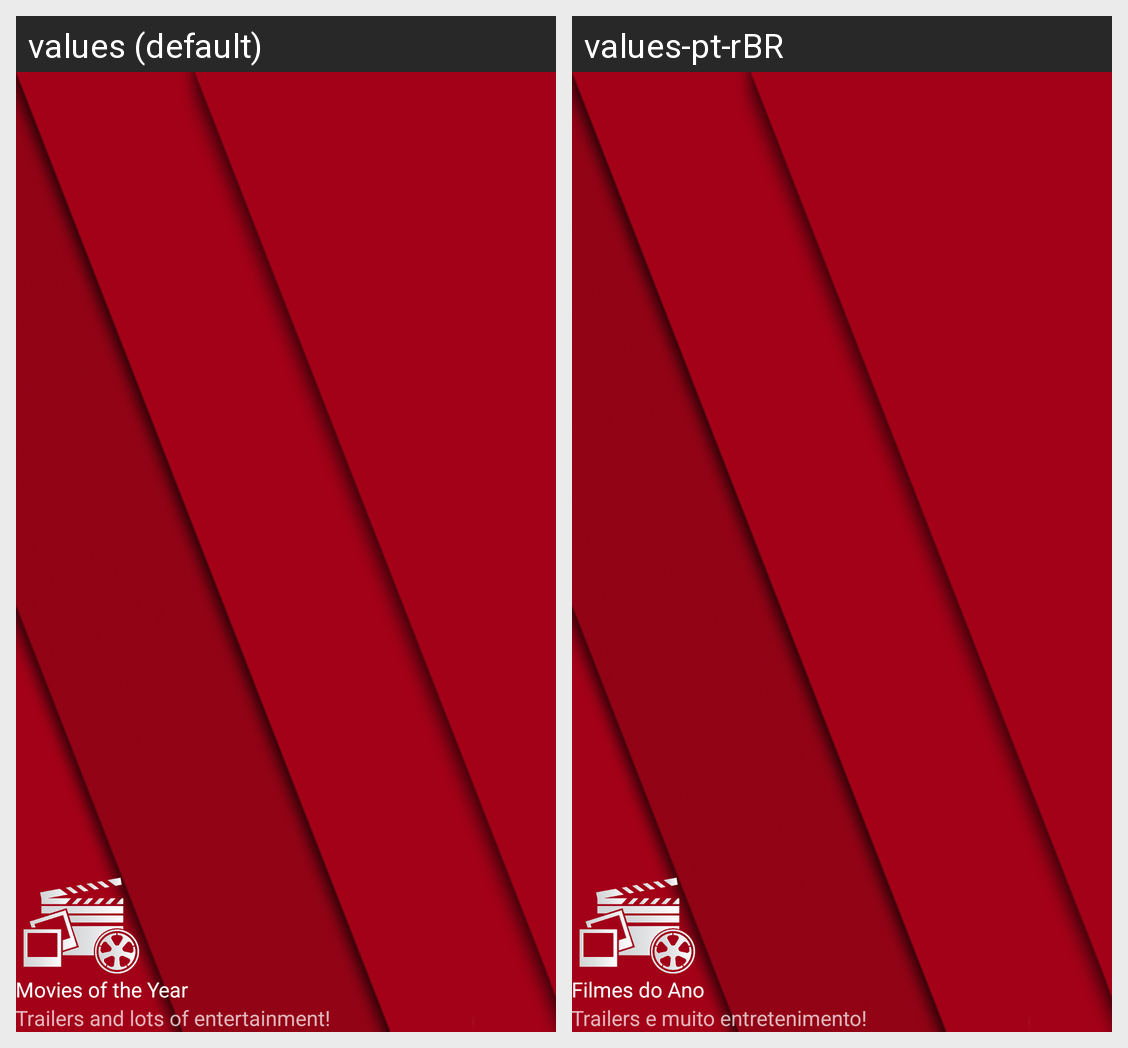

For this localized Android screen grid, give each drawn string resource with its value in every locale shown.
Android screen res/layout/nav_header_main.xml rendered under 2 locales, left to right: values (default), values-pt-rBR. Device: Nexus 5 (rendered at 1080×1920; each locale shown at half size, 540×960, under a caption strip naming it); theme AppTheme.
Strings drawn on this screen, with the default value and each locale's value (text and hints the layout hard-codes, and strings that could not be matched under every locale, appear in the picture but are not listed):

app_name
  values: Movies of the Year
  values-pt-rBR: Filmes do Ano

marketing_campaign
  values: Trailers and lots of entertainment!
  values-pt-rBR: Trailers e muito entretenimento!
